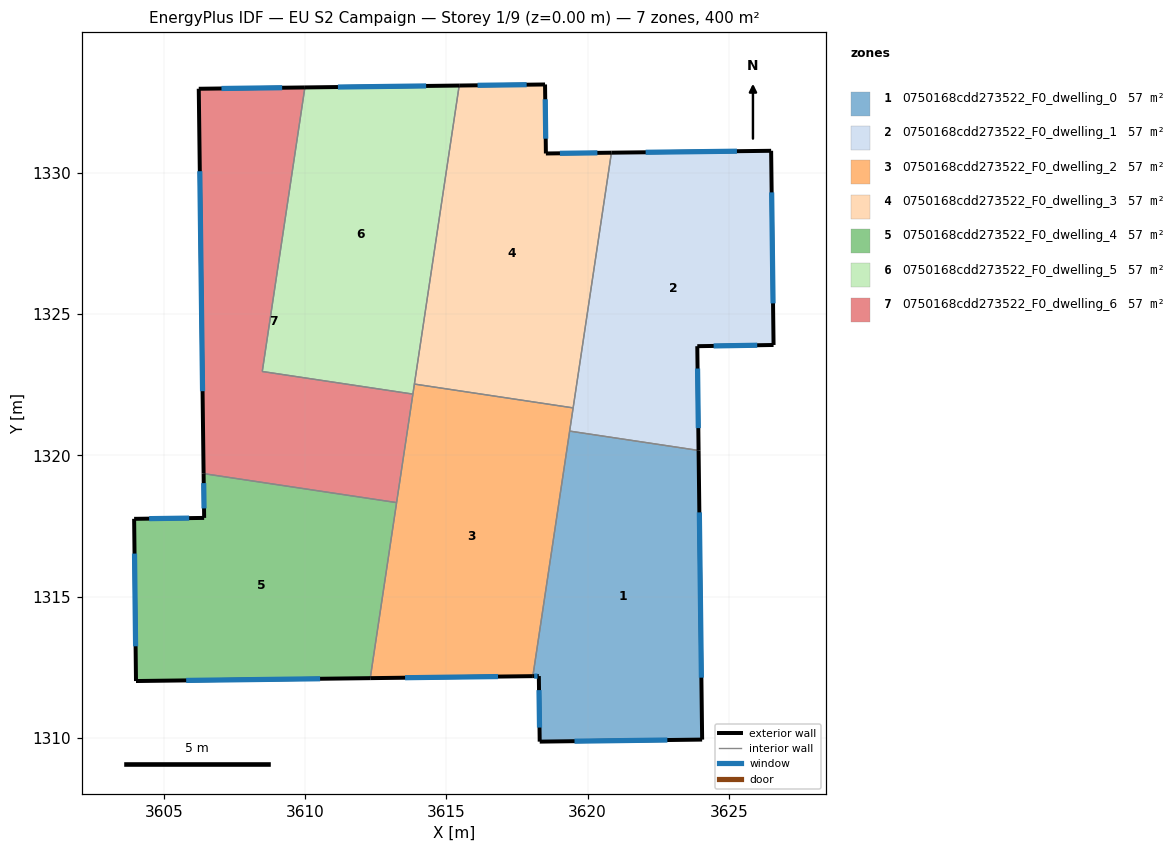
=== STOREY PLAN SPEC (per zone: floor XY polygon, exterior-wall plan segments, windows/doors) ===
zone 1: 0750168cdd273522_F0_dwelling_0  (57.1 m²)
  floor: (3623.93, 1320.17) (3624.05, 1309.94) (3618.30, 1309.87) (3618.27, 1312.19) (3618.06, 1312.19) (3619.36, 1320.86)
  exterior wall: (3618.27, 1312.19) – (3618.30, 1309.87)  [2.3 m]
    window: (3618.28, 1311.69) – (3618.30, 1310.37)  [2.3 m²]
  exterior wall: (3618.06, 1312.19) – (3618.27, 1312.19)  [0.2 m]
    window: (3618.11, 1312.19) – (3618.23, 1312.19)  [0.2 m²]
  exterior wall: (3624.05, 1309.94) – (3623.93, 1320.17)  [10.2 m]
    window: (3624.03, 1312.13) – (3623.95, 1317.98)  [10.0 m²]
  exterior wall: (3618.30, 1309.87) – (3624.05, 1309.94)  [5.7 m]
    window: (3619.54, 1309.89) – (3622.82, 1309.93)  [5.6 m²]
  interior walls: 2
zone 2: 0750168cdd273522_F0_dwelling_1  (57.1 m²)
  floor: (3626.49, 1330.78) (3626.58, 1323.91) (3623.88, 1323.86) (3623.93, 1320.17) (3619.36, 1320.86) (3620.84, 1330.71)
  exterior wall: (3626.49, 1330.78) – (3620.84, 1330.71)  [5.7 m]
    window: (3625.28, 1330.76) – (3622.05, 1330.72)  [5.5 m²]
  exterior wall: (3626.58, 1323.91) – (3626.49, 1330.78)  [6.9 m]
    window: (3626.56, 1325.38) – (3626.51, 1329.30)  [6.7 m²]
  exterior wall: (3623.88, 1323.86) – (3626.58, 1323.91)  [2.7 m]
    window: (3624.46, 1323.87) – (3626.00, 1323.90)  [2.6 m²]
  exterior wall: (3623.93, 1320.17) – (3623.88, 1323.86)  [3.7 m]
    window: (3623.92, 1320.96) – (3623.89, 1323.07)  [3.6 m²]
  interior walls: 3
zone 3: 0750168cdd273522_F0_dwelling_2  (57.1 m²)
  floor: (3619.49, 1321.68) (3618.06, 1312.19) (3612.31, 1312.12) (3613.87, 1322.52)
  exterior wall: (3612.31, 1312.12) – (3618.06, 1312.19)  [5.8 m]
    window: (3613.54, 1312.13) – (3616.83, 1312.17)  [5.6 m²]
  interior walls: 6
zone 4: 0750168cdd273522_F0_dwelling_3  (57.1 m²)
  floor: (3618.49, 1333.12) (3618.52, 1330.68) (3620.84, 1330.71) (3619.49, 1321.68) (3613.87, 1322.52) (3615.46, 1333.08)
  exterior wall: (3618.49, 1333.12) – (3615.46, 1333.08)  [3.0 m]
    window: (3617.84, 1333.11) – (3616.11, 1333.09)  [3.0 m²]
  exterior wall: (3618.52, 1330.68) – (3618.49, 1333.12)  [2.4 m]
    window: (3618.52, 1331.20) – (3618.50, 1332.60)  [2.4 m²]
  exterior wall: (3620.84, 1330.71) – (3618.52, 1330.68)  [2.3 m]
    window: (3620.35, 1330.70) – (3619.02, 1330.69)  [2.3 m²]
  interior walls: 3
zone 5: 0750168cdd273522_F0_dwelling_4  (57.1 m²)
  floor: (3613.24, 1318.33) (3612.31, 1312.12) (3604.02, 1312.01) (3603.95, 1317.75) (3606.43, 1317.79) (3606.41, 1319.35)
  exterior wall: (3604.02, 1312.01) – (3612.31, 1312.12)  [8.3 m]
    window: (3605.80, 1312.04) – (3610.53, 1312.09)  [8.1 m²]
  exterior wall: (3603.95, 1317.75) – (3604.02, 1312.01)  [5.7 m]
    window: (3603.97, 1316.52) – (3604.01, 1313.24)  [5.6 m²]
  exterior wall: (3606.43, 1317.79) – (3603.95, 1317.75)  [2.5 m]
    window: (3605.90, 1317.78) – (3604.48, 1317.76)  [2.4 m²]
  exterior wall: (3606.41, 1319.35) – (3606.43, 1317.79)  [1.6 m]
    window: (3606.42, 1319.02) – (3606.43, 1318.12)  [1.5 m²]
  interior walls: 2
zone 6: 0750168cdd273522_F0_dwelling_5  (57.1 m²)
  floor: (3615.46, 1333.08) (3613.82, 1322.17) (3608.49, 1322.97) (3610.00, 1333.02)
  exterior wall: (3615.46, 1333.08) – (3610.00, 1333.02)  [5.5 m]
    window: (3614.29, 1333.07) – (3611.17, 1333.03)  [5.4 m²]
  interior walls: 4
zone 7: 0750168cdd273522_F0_dwelling_6  (57.1 m²)
  floor: (3610.00, 1333.02) (3608.49, 1322.97) (3613.82, 1322.17) (3613.24, 1318.33) (3606.41, 1319.35) (3606.24, 1332.97)
  exterior wall: (3606.24, 1332.97) – (3606.41, 1319.35)  [13.6 m]
    window: (3606.28, 1330.05) – (3606.38, 1322.27)  [13.4 m²]
  exterior wall: (3610.00, 1333.02) – (3606.24, 1332.97)  [3.8 m]
    window: (3609.19, 1333.01) – (3607.05, 1332.98)  [3.7 m²]
  interior walls: 4

=== DERIVED (storey summary) ===
Building: EU S2 Campaign
Storey: 1 of 9  (floor level z = 0.00 m)
Storey gross floor area: 400.0 m²
Zones on this storey: 7
  - 0750168cdd273522_F0_dwelling_0: floor 57.1 m²; exterior wall 18.5 m (55.5 m²); 4 window(s) 18.1 m²; WWR 32.7%
  - 0750168cdd273522_F0_dwelling_1: floor 57.1 m²; exterior wall 18.9 m (56.7 m²); 4 window(s) 18.5 m²; WWR 32.7%
  - 0750168cdd273522_F0_dwelling_2: floor 57.1 m²; exterior wall 5.8 m (17.3 m²); 1 window(s) 5.6 m²; WWR 32.7%
  - 0750168cdd273522_F0_dwelling_3: floor 57.1 m²; exterior wall 7.8 m (23.4 m²); 3 window(s) 7.6 m²; WWR 32.7%
  - 0750168cdd273522_F0_dwelling_4: floor 57.1 m²; exterior wall 18.1 m (54.2 m²); 4 window(s) 17.7 m²; WWR 32.7%
  - 0750168cdd273522_F0_dwelling_5: floor 57.1 m²; exterior wall 5.5 m (16.4 m²); 1 window(s) 5.4 m²; WWR 32.7%
  - 0750168cdd273522_F0_dwelling_6: floor 57.1 m²; exterior wall 17.4 m (52.1 m²); 2 window(s) 17.0 m²; WWR 32.7%
Zone adjacency (shared interzone walls):
  - 0750168cdd273522_F0_dwelling_0 ↔ 0750168cdd273522_F0_dwelling_1
  - 0750168cdd273522_F0_dwelling_0 ↔ 0750168cdd273522_F0_dwelling_2
  - 0750168cdd273522_F0_dwelling_1 ↔ 0750168cdd273522_F0_dwelling_2
  - 0750168cdd273522_F0_dwelling_1 ↔ 0750168cdd273522_F0_dwelling_3
  - 0750168cdd273522_F0_dwelling_2 ↔ 0750168cdd273522_F0_dwelling_3
  - 0750168cdd273522_F0_dwelling_2 ↔ 0750168cdd273522_F0_dwelling_4
  - 0750168cdd273522_F0_dwelling_2 ↔ 0750168cdd273522_F0_dwelling_5
  - 0750168cdd273522_F0_dwelling_2 ↔ 0750168cdd273522_F0_dwelling_6
  - 0750168cdd273522_F0_dwelling_3 ↔ 0750168cdd273522_F0_dwelling_5
  - 0750168cdd273522_F0_dwelling_4 ↔ 0750168cdd273522_F0_dwelling_6
  - 0750168cdd273522_F0_dwelling_5 ↔ 0750168cdd273522_F0_dwelling_6